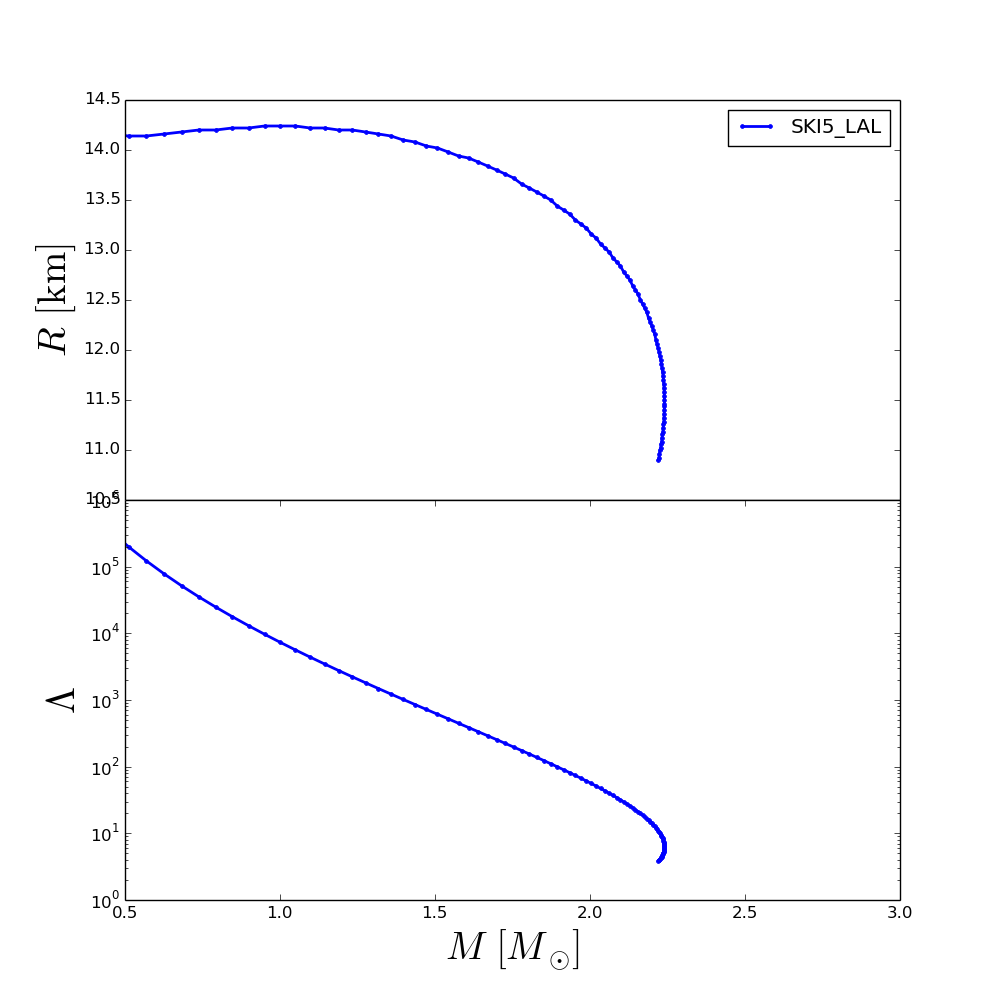

Source data for this figure (header and first rows):
rhoc, R, M, Lambda
2.240000000000000000e+14, 1.422002889999994224e+01, 3.953560307414277220e-01, 6.253495105002612108e+05
2.406046672473498125e+14, 1.416002919999994347e+01, 4.533961320147035789e-01, 3.420444484672953840e+05
2.572093344946996250e+14, 1.414002929999994329e+01, 5.113393189034460828e-01, 1.992350897815461503e+05
2.738140017420494375e+14, 1.414002929999994329e+01, 5.689543236982826935e-01, 1.220983803931966104e+05
2.904186689893992500e+14, 1.416002919999994347e+01, 6.260999421191545400e-01, 7.800855556067789439e+04
3.070233362367490625e+14, 1.418002909999994365e+01, 6.825042411923144536e-01, 5.166775326619995758e+04
3.236280034840988750e+14, 1.420002899999994384e+01, 7.380461730518457220e-01, 3.528673776933479530e+04
3.402326707314487500e+14, 1.420002899999994384e+01, 7.926824415021685999e-01, 2.473676308909053114e+04
3.568373379787985000e+14, 1.422002889999994224e+01, 8.463067100097463324e-01, 1.774623950923666416e+04
3.734420052261483750e+14, 1.422002889999994224e+01, 8.988330321220109331e-01, 1.299482611779014042e+04
3.900466724734981250e+14, 1.424002879999994242e+01, 9.501757281636181718e-01, 9.692101729845722730e+03
4.066513397208480000e+14, 1.424002879999994242e+01, 1.000395378279743452e+00, 7.343720031267243030e+03
4.232560069681978125e+14, 1.424002879999994242e+01, 1.049341498734336131e+00, 5.649651326330134907e+03
4.398606742155476250e+14, 1.422002889999994224e+01, 1.097153437490987260e+00, 4.400896695542488487e+03
4.564653414628974375e+14, 1.422002889999994224e+01, 1.143718420948955039e+00, 3.470087767083221934e+03
4.730700087102472500e+14, 1.420002899999994384e+01, 1.189047395861561496e+00, 2.766673498854785976e+03
4.896746759575970625e+14, 1.420002899999994384e+01, 1.233136425167599581e+00, 2.227725427465469693e+03
5.062793432049468750e+14, 1.418002909999994365e+01, 1.276022595793825376e+00, 1.810475419043475540e+03
5.228840104522966875e+14, 1.416002919999994347e+01, 1.317688210076907618e+00, 1.483878791254061980e+03
5.394886776996465000e+14, 1.414002929999994329e+01, 1.358145321669847805e+00, 1.225835864924129055e+03
5.560933449469963125e+14, 1.410002949999994293e+01, 1.397374015419223792e+00, 1.020166029963917026e+03
5.726980121943461250e+14, 1.408002959999994452e+01, 1.435388883226230261e+00, 8.550695853747271258e+02
5.893026794416960000e+14, 1.404002979999994416e+01, 1.472249037539711480e+00, 7.211395027861841527e+02
6.059073466890457500e+14, 1.402002989999994398e+01, 1.507979741672623053e+00, 6.118265259588946492e+02
6.225120139363956250e+14, 1.398003009999994362e+01, 1.542483480951185371e+00, 5.221866822666991084e+02
6.391166811837455000e+14, 1.394003029999994503e+01, 1.575900200709282828e+00, 4.479863784346590023e+02
6.557213484310952500e+14, 1.392003039999994485e+01, 1.608176085919479137e+00, 3.863258300493539537e+02
6.723260156784450000e+14, 1.388003059999994449e+01, 1.639334887870930624e+00, 3.347611269061779922e+02
6.889306829257948750e+14, 1.384003079999994412e+01, 1.669434091177372403e+00, 2.914031760740920731e+02
7.055353501731447500e+14, 1.380003099999994554e+01, 1.698444674657047848e+00, 2.547767285961692210e+02
7.221400174204945000e+14, 1.376003119999994517e+01, 1.726371024181270197e+00, 2.237201091628239737e+02
7.387446846678442500e+14, 1.372003139999994481e+01, 1.753359090041447965e+00, 1.971531931955394725e+02
7.553493519151941250e+14, 1.366003169999994604e+01, 1.779254049793152159e+00, 1.744519113271260551e+02
7.719540191625440000e+14, 1.362003189999994568e+01, 1.804141520467085646e+00, 1.549418405654777473e+02
7.885586864098937500e+14, 1.358003209999994532e+01, 1.828158608437134847e+00, 1.380337727299986454e+02
8.051633536572436250e+14, 1.354003229999994673e+01, 1.851186298608250569e+00, 1.234146326961390088e+02
8.217680209045933750e+14, 1.350003249999994637e+01, 1.873255537319040265e+00, 1.107029456311309588e+02
8.383726881519432500e+14, 1.344003279999994760e+01, 1.894397377287646123e+00, 9.962853082319230680e+01
8.549773553992930000e+14, 1.340003299999994724e+01, 1.914728137481938264e+00, 8.988620359870080279e+01
8.715820226466428750e+14, 1.336003319999994687e+01, 1.934194911159938135e+00, 8.133612481464396637e+01
8.881866898939926250e+14, 1.330003349999994811e+01, 1.952817363608732926e+00, 7.380843353423543363e+01
9.047913571413425000e+14, 1.326003369999994774e+01, 1.970614033967030831e+00, 6.715606172744686830e+01
9.213960243886922500e+14, 1.322003389999994738e+01, 1.987618817297003293e+00, 6.125960463159501757e+01
9.380006916360421250e+14, 1.316003419999994861e+01, 2.003844842775384549e+00, 5.601876963980374313e+01
9.546053588833918750e+14, 1.312003439999994825e+01, 2.019366529787502973e+00, 5.134921811216371168e+01
9.712100261307417500e+14, 1.306003469999994770e+01, 2.034116136858258983e+00, 4.717410157916118152e+01
9.878146933780915000e+14, 1.302003489999994912e+01, 2.048184779632069130e+00, 4.343542108771714538e+01
1.004419360625441375e+15, 1.298003509999994876e+01, 2.061590973577350105e+00, 4.007812484621361193e+01
1.021024027872791250e+15, 1.292003539999994999e+01, 2.074316720003266390e+00, 3.705963632947461406e+01
1.037628695120141000e+15, 1.288003559999994962e+01, 2.086415852319851272e+00, 3.433472345477246535e+01
1.054233362367490875e+15, 1.284003579999994926e+01, 2.097900893043047610e+00, 3.187187616159184245e+01
1.070838029614840625e+15, 1.278003609999995049e+01, 2.108774121048022199e+00, 2.964350489724018090e+01
1.087442696862190500e+15, 1.274003629999995013e+01, 2.119077394550711091e+00, 2.762048359499988948e+01
1.104047364109540250e+15, 1.270003649999994977e+01, 2.128815368144567621e+00, 2.578180533774632366e+01
1.120652031356890125e+15, 1.264003679999995100e+01, 2.138005199341540763e+00, 2.410717624602553855e+01
1.137256698604240000e+15, 1.260003699999995064e+01, 2.146687648364528300e+00, 2.257830734647138371e+01
1.153861365851589750e+15, 1.256003719999995027e+01, 2.154841754322552649e+00, 2.118233756007116142e+01
1.170466033098939500e+15, 1.250003749999995151e+01, 2.162538691267615665e+00, 1.990334402028426553e+01
1.187070700346289500e+15, 1.246003769999995114e+01, 2.169772381885859858e+00, 1.872681605229229262e+01
1.203675367593639000e+15, 1.242003789999995078e+01, 2.176562107793673650e+00, 1.764564316386830001e+01
... 40 more rows
